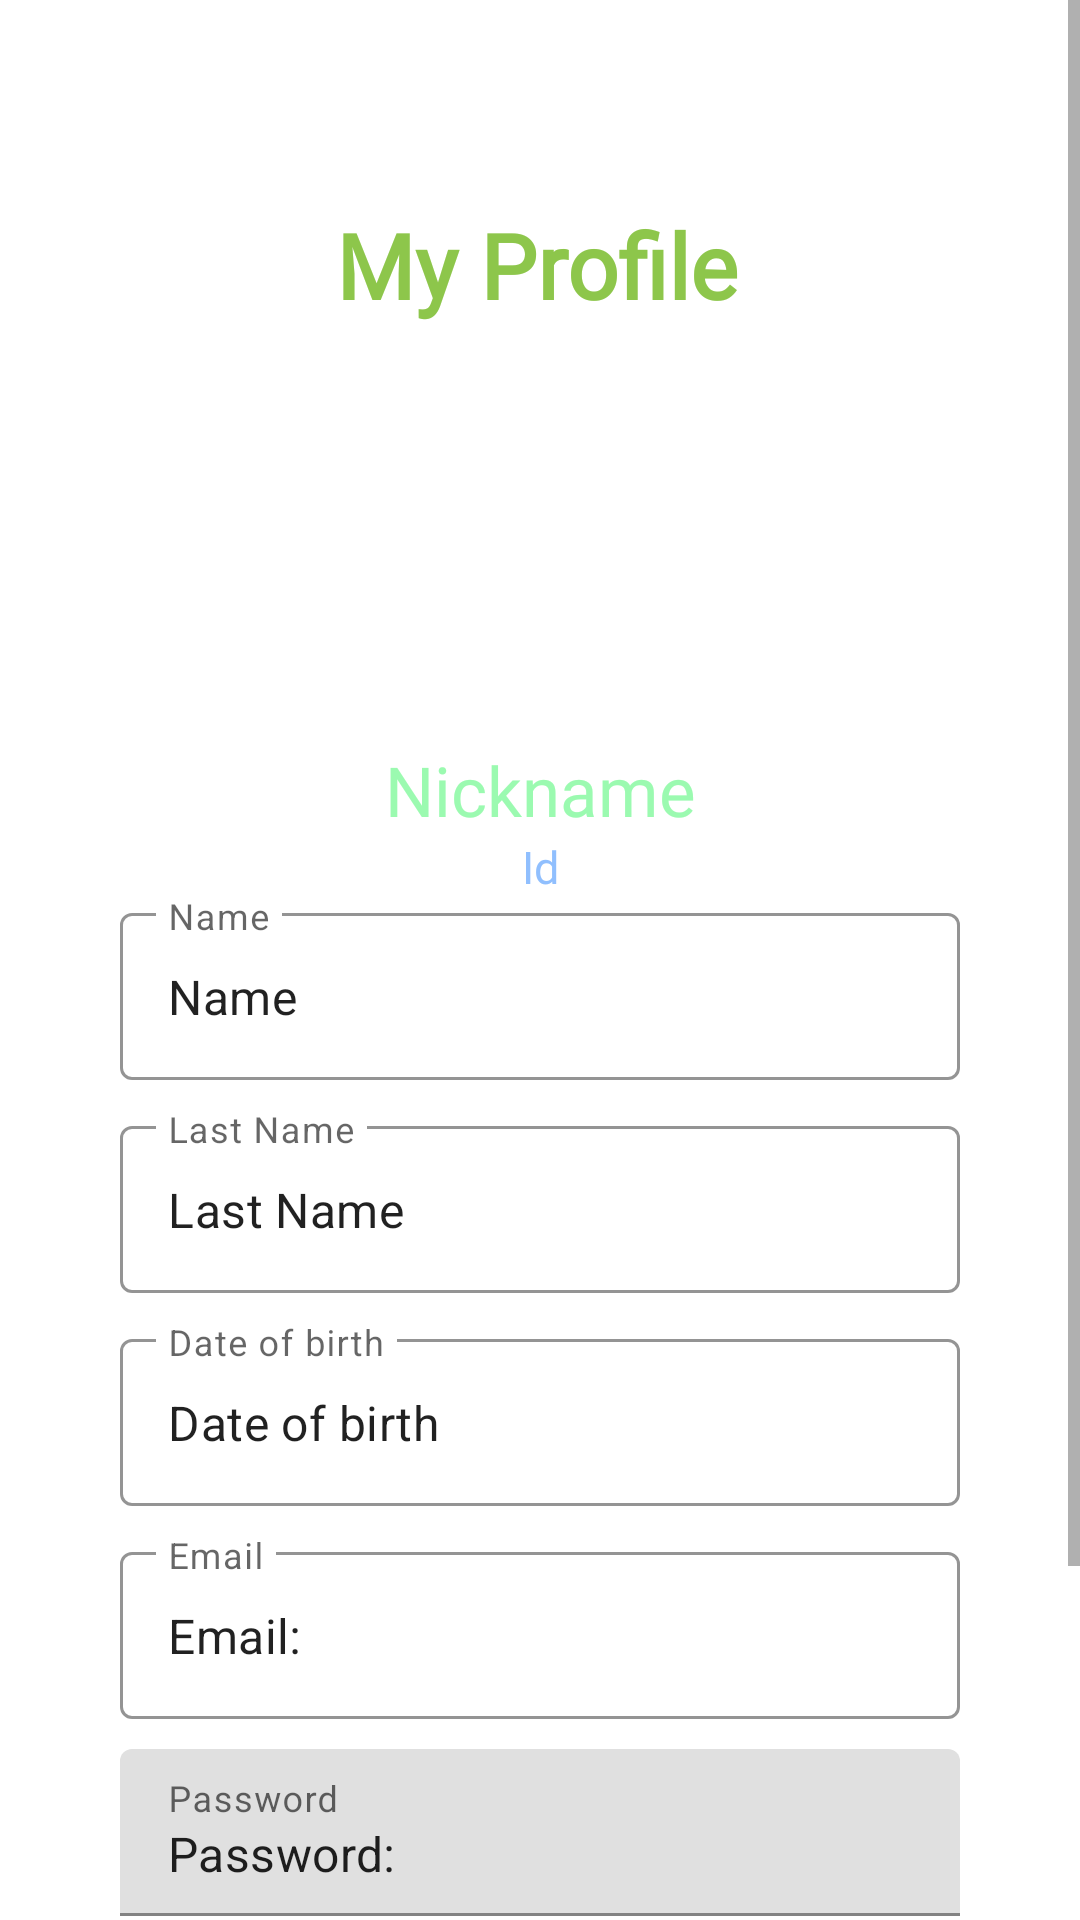

Here is an Android app screen rendered from its layout file. Give the layout XML and the strings, colors and styles it references.
<!-- AndroidManifest.xml: application theme Theme.Findapp03 -->
<!-- res/layout/activity_profile.xml -->
<?xml version="1.0" encoding="utf-8"?>
<androidx.constraintlayout.widget.ConstraintLayout xmlns:android="http://schemas.android.com/apk/res/android"
    xmlns:app="http://schemas.android.com/apk/res-auto"
    xmlns:tools="http://schemas.android.com/tools"
    android:layout_width="match_parent"
    android:layout_height="match_parent"
    tools:context=".activity_profile">

    <ScrollView
        android:layout_width="match_parent"
        android:layout_height="match_parent"
        app:layout_constraintBottom_toBottomOf="parent"
        app:layout_constraintEnd_toEndOf="parent"
        app:layout_constraintStart_toStartOf="parent"
        app:layout_constraintTop_toTopOf="parent">

        <LinearLayout
            android:layout_width="match_parent"
            android:layout_height="match_parent"
            android:orientation="vertical"
            android:gravity="center"
            android:layout_margin="20dp"
            android:paddingHorizontal="20dp">

            <TextView
                android:id="@+id/textView"
                android:layout_width="220dp"
                android:layout_height="40dp"
                android:layout_marginStart="54dp"
                android:layout_marginTop="48dp"
                android:layout_marginEnd="55dp"
                android:text="My Profile"
                android:textAlignment="center"
                android:textColor="#8DC64B"
                android:textSize="30sp"
                android:textStyle="bold"
                android:fontFamily="@font/candalregular"/>

            <com.google.android.material.imageview.ShapeableImageView
                android:id="@+id/profileImageView"
                android:layout_width="120dp"
                android:layout_height="120dp"
                android:layout_marginBottom="20dp"
                android:scaleType="centerCrop"
                app:strokeColor="#9BFAB0"
                app:shapeAppearanceOverlay="@style/roundedImageView"
                app:srcCompat="@drawable/defaultprofilephoto"
                tools:ignore="MissingClass" />

            <TextView
                android:id="@+id/nicknameTextView"
                android:layout_width="match_parent"
                android:layout_height="wrap_content"
                android:text="Nickname"
                android:textSize="23sp"
                android:textColor="#9BFAB0"
                android:fontFamily="@font/candalregular"
                android:textAlignment="center"/>

            <TextView
                android:id="@+id/userIDTextView"
                android:layout_width="match_parent"
                android:layout_height="wrap_content"
                android:textAlignment="center"
                android:textSize="15sp"
                android:textColor="#90BFFE"
                android:fontFamily="@font/candalregular"
                android:text="Id" />

            <com.google.android.material.textfield.TextInputLayout
                android:id="@+id/layoutUserNameProfile"
                style="@style/Widget.MaterialComponents.TextInputLayout.OutlinedBox"
                android:layout_width="match_parent"
                android:layout_height="wrap_content"
                android:hint="Name"
                app:boxStrokeColor="#9BFAB0"
                app:endIconMode="clear_text">

            <com.google.android.material.textfield.TextInputEditText
                android:id="@+id/nameProfileTextView"
                android:layout_width="match_parent"
                android:layout_height="wrap_content"
                android:ems="10"
                android:inputType="textPersonName"
                android:layout_marginBottom="10dp"
                android:text="Name" />
            </com.google.android.material.textfield.TextInputLayout>

            <com.google.android.material.textfield.TextInputLayout
                android:id="@+id/layoutLastNameProfile"
                style="@style/Widget.MaterialComponents.TextInputLayout.OutlinedBox"
                android:layout_width="match_parent"
                android:layout_height="wrap_content"
                android:hint="Last Name"
                app:boxStrokeColor="#9BFAB0"
                app:endIconMode="clear_text">

                <com.google.android.material.textfield.TextInputEditText
                android:id="@+id/lastnameProfileTextView"
                android:layout_width="match_parent"
                android:layout_height="wrap_content"
                android:ems="10"
                android:inputType="textPersonName"
                    android:layout_marginBottom="10dp"
                android:text="Last Name"
                tools:ignore="MissingClass" />
            </com.google.android.material.textfield.TextInputLayout>

            <com.google.android.material.textfield.TextInputLayout
                android:id="@+id/DateOfBirthProfile"
                style="@style/Widget.MaterialComponents.TextInputLayout.OutlinedBox"
                android:layout_width="match_parent"
                android:layout_height="wrap_content"
                android:hint="Date of birth"
                app:boxStrokeColor="#9BFAB0"
                app:endIconMode="clear_text">

                <com.google.android.material.textfield.TextInputEditText
                    android:id="@+id/dateofbirthTextView"
                    android:layout_width="match_parent"
                    android:layout_height="wrap_content"
                    android:layout_marginBottom="10dp"
                    android:ems="10"
                    android:inputType="date|text"
                    android:text="Date of birth" />
            </com.google.android.material.textfield.TextInputLayout>


            <com.google.android.material.textfield.TextInputLayout
                android:id="@+id/emailProfile"
                style="@style/Widget.MaterialComponents.TextInputLayout.OutlinedBox"
                android:layout_width="match_parent"
                android:layout_height="wrap_content"
                android:hint="Email"
                app:boxStrokeColor="#9BFAB0"
                android:layout_marginBottom="10dp"
                app:endIconMode="clear_text">
            <com.google.android.material.textfield.TextInputEditText
                android:id="@+id/emailProfileTextView"
                android:layout_width="match_parent"
                android:layout_height="wrap_content"
                android:ems="10"
                android:inputType="textEmailAddress"
                android:text="Email:" />
            </com.google.android.material.textfield.TextInputLayout>

            <com.google.android.material.textfield.TextInputLayout
                android:layout_width="match_parent"
                android:layout_height="wrap_content"
                android:hint="Password"
                app:boxStrokeColor="#9BFAB0"
                android:layout_marginBottom="10dp"
                app:endIconMode="clear_text">

                <com.google.android.material.textfield.TextInputEditText
                    android:id="@+id/passwordProfileTextView"
                    android:layout_width="match_parent"
                    android:layout_height="wrap_content"
                    android:ems="10"
                    android:inputType="textEmailAddress"
                    android:text="Password:" />
            </com.google.android.material.textfield.TextInputLayout>


            <Button
                android:id="@+id/addBankAdminButton"
                android:layout_width="match_parent"
                android:layout_height="wrap_content"
                android:layout_marginBottom="20dp"
                android:background="@drawable/gradientone"
                android:fontFamily="@font/candalregular"
                android:text="UPDATE PROFILE"
                android:textAlignment="center"
                android:textColor="#535B61"
                android:textSize="16sp"
                app:backgroundTint="@null"/>

            <Button
                android:id="@+id/changePasswordButton"
                android:layout_width="match_parent"
                android:layout_height="wrap_content"
                android:layout_marginBottom="20dp"
                android:background="@drawable/gradientone"
                android:fontFamily="@font/candalregular"
                android:text="CHANGE PASSWORD"
                android:textAlignment="center"
                android:textColor="#535B61"
                android:textSize="16sp"
                app:backgroundTint="@null"/>
        </LinearLayout>
    </ScrollView>

</androidx.constraintlayout.widget.ConstraintLayout>
<!-- resources referenced by this layout -->
<resources>
  <!-- drawable gradientone (drawable) -->
  <?xml version="1.0" encoding="utf-8"?>
  <shape xmlns:android="http://schemas.android.com/apk/res/android"
      android:shape="rectangle">
      <gradient
          android:startColor="#92BF2F"
          android:centerColor="#9BFAB0"
          android:endColor="#90BFFE"
          android:angle="0" />
      <corners android:radius="8dp"/>
  </shape>
  <style name="Theme.Findapp03" parent="Theme.MaterialComponents.DayNight.DarkActionBar">
          
          <item name="colorPrimary">@color/purple_500</item>
          <item name="colorPrimaryVariant">@color/purple_700</item>
          <item name="colorOnPrimary">@color/white</item>
          
          <item name="colorSecondary">@color/teal_200</item>
          <item name="colorSecondaryVariant">@color/teal_700</item>
          <item name="colorOnSecondary">@color/black</item>
          
          <item name="android:statusBarColor">?attr/colorPrimaryVariant</item>
          
      </style>
  <color name="purple_500">#8BC34A</color>
  <color name="purple_700">#8F8E8E</color>
  <color name="white">#FFFFFFFF</color>
  <color name="teal_200">#FF03DAC5</color>
  <color name="teal_700">#FF018786</color>
  <color name="black">#FF000000</color>
</resources>
